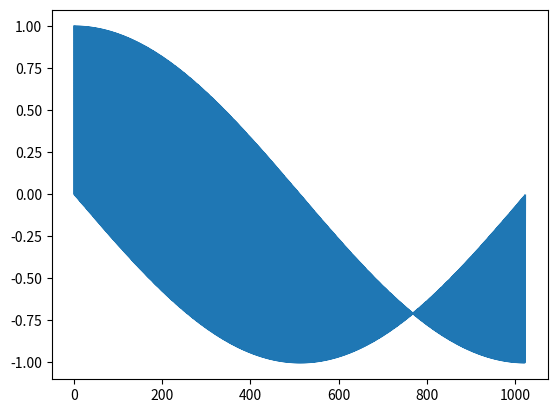

The matplotlib source for this figure:
import math
import matplotlib.pyplot as plt
import numpy as np
import struct

def coeff(n):
    return math.cos(-2 * math.pi / 1024 * (n)), math.sin(-2 * math.pi / 1024 * (n))

coeffs = []

def data_generator(delta_x, sample_size):
    data = []
    for i in [x * delta_x for x in range(int(sample_size))]:
        data.append(4 + 2 * math.cos(6 * math.pi * i - math.pi / 2) - math.cos(100 * math.pi * i))
    return data

data = data_generator(0.001, 2 ** 10)
reversed = [0 for _ in data]
for i in range(2 ** 10):
    reversed_i = int(format(i, "010b")[::-1], 2)
    reversed[reversed_i] = data[i]

with open("FFT.mif", "w+") as file:
    file.write("WIDTH=64;\n")
    file.write("DEPTH=2048;\n")
    file.write("ADDRESS_RADIX=UNS;\n")
    file.write("DATA_RADIX=HEX;\n")
    file.write("CONTENT BEGIN\n")

    for i in range(len(reversed)):
        datum = reversed[i]
        print(datum)
        f32 = hex(struct.unpack('<I', struct.pack('<f', datum))[0])[2:] + "00000000"
        file.write(str(i) + " : " + f32 + ";\n")
    for i in range(512):
        cos, sin = coeff(i)
        coeffs += [cos, sin]
        twiddle = hex(struct.unpack('<I', struct.pack('<f', cos))[0])[2:] + hex(struct.unpack('<I', struct.pack('<f', sin))[0])[2:]
        file.write(str(i + 1024) + " : " + twiddle + ";\n")
    file.write("[1536..2047] : 0;\n")
    file.write("END;")

plt.plot(coeffs)
plt.show()
